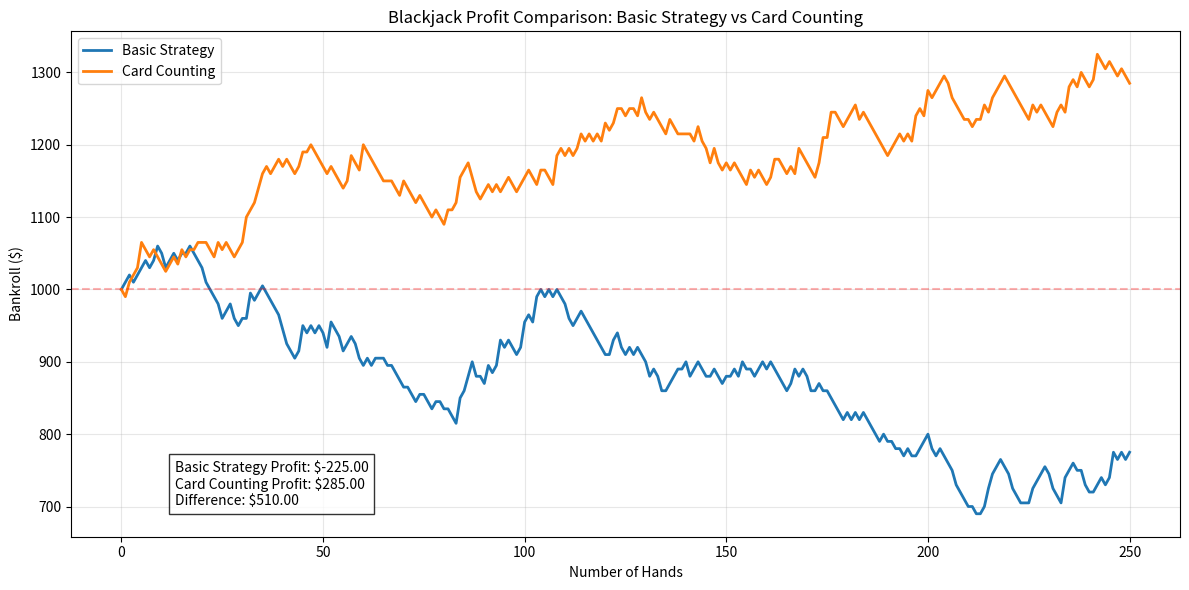

Python code for this plot:
import numpy as np
import matplotlib.pyplot as plt
from collections import defaultdict

# Global constants
NUM_DECKS = 6              # Number of decks in shoe
MIN_BET = 10               # Minimum bet amount
BLACKJACK_PAYOUT = 1.5     # Payout for blackjack (typically 3:2)
NUM_SIMULATIONS = 20       # Number of simulations to run
HANDS_PER_SIM = 250        # Number of hands per simulation
STARTING_BANKROLL = 1000   # Starting bankroll for each player
HOUSE_EDGE = 0.1         # House edge for basic strategy (0.5%)

# Card counting constants
MIN_BET_MULTIPLIER = 1     # Minimum bet multiplier 
MAX_BET_MULTIPLIER = 5     # Maximum bet multiplier for high counts
BET_RAMP_START = 2         # True count at which to start ramping bets

class Card:
    def __init__(self, rank, suit):
        self.rank = rank
        self.suit = suit
        
    def get_value(self):
        if self.rank in ['J', 'Q', 'K']:
            return 10
        elif self.rank == 'A':
            return 11  # Ace is handled specially in hand calculation
        else:
            return int(self.rank)
    
    def __str__(self):
        return f"{self.rank}{self.suit}"

class Deck:
    def __init__(self, num_decks=NUM_DECKS):
        ranks = ['2', '3', '4', '5', '6', '7', '8', '9', '10', 'J', 'Q', 'K', 'A']
        suits = ['♥', '♦', '♣', '♠']
        self.cards = []
        
        # Initialize multiple decks
        for _ in range(num_decks):
            for rank in ranks:
                for suit in suits:
                    self.cards.append(Card(rank, suit))
        
        self.shuffle()
        self.cut_card_position = int(len(self.cards) * 0.75)  # Cut card at 75% deck penetration
    
    def shuffle(self):
        np.random.shuffle(self.cards)
    
    def deal(self):
        if not self.cards:
            return None
        return self.cards.pop(0)
    
    def needs_shuffle(self):
        return len(self.cards) <= self.cut_card_position

class Hand:
    def __init__(self):
        self.cards = []
    
    def add_card(self, card):
        self.cards.append(card)
    
    def get_value(self):
        total_value = 0
        aces = 0
        
        for card in self.cards:
            value = card.get_value()
            if value == 11:
                aces += 1
            total_value += value
        
        # Handle aces to avoid busting
        while total_value > 21 and aces > 0:
            total_value -= 10  # Convert an ace from 11 to 1
            aces -= 1
        
        return total_value
    
    def is_blackjack(self):
        return len(self.cards) == 2 and self.get_value() == 21
    
    def is_busted(self):
        return self.get_value() > 21
    
    def __str__(self):
        cards_str = ', '.join(str(card) for card in self.cards)
        return f"{cards_str} = {self.get_value()}"

class Player:
    def __init__(self, bankroll=STARTING_BANKROLL, min_bet=MIN_BET, strategy='basic'):
        self.bankroll = bankroll
        self.min_bet = min_bet
        self.current_bet = min_bet
        self.hands = []
        self.strategy = strategy
        self.running_count = 0
        self.true_count = 0
    
    def place_bet(self, decks_remaining):
        # Basic card counting betting strategy
        if self.strategy == 'card_counter':
            # Adjust bet based on true count
            self.true_count = self.running_count / max(1, decks_remaining)
            
            if self.true_count >= BET_RAMP_START:
                # Increase bet based on true count
                bet_multiplier = min(MAX_BET_MULTIPLIER, max(MIN_BET_MULTIPLIER, int(self.true_count)))
                self.current_bet = self.min_bet * bet_multiplier
            else:
                self.current_bet = self.min_bet
        else:
            # Basic strategy always bets minimum
            self.current_bet = self.min_bet
            
        # Ensure we don't bet more than we have
        self.current_bet = min(self.current_bet, self.bankroll)
        
        # Deduct bet from bankroll
        if self.current_bet > 0:
            self.bankroll -= self.current_bet
            return self.current_bet
        else:
            return 0
    
    def update_count(self, card):
        """
        Use Hi-Lo counting system:
        2-6: +1
        7-9: 0
        10-A: -1
        """
        if self.strategy != 'card_counter':
            return
            
        value = card.get_value()
        if value >= 2 and value <= 6:
            self.running_count += 1
        elif value >= 10 or card.rank == 'A':
            self.running_count -= 1
    
    def make_decision(self, hand, dealer_upcard_value):
        """Basic strategy or card counting decision making"""
        player_total = hand.get_value()
        
        # Check for soft hands (hands with an ace counted as 11)
        has_ace = any(card.rank == 'A' for card in hand.cards)
        soft_hand = has_ace and player_total <= 21
        
        # If we have blackjack, always stand
        if len(hand.cards) == 2 and player_total == 21:
            return 'stand'
            
        # Soft hand strategy (when one ace is counted as 11)
        if soft_hand:
            if player_total >= 19:
                return 'stand'
            elif player_total == 18:
                if dealer_upcard_value in [2, 7, 8]:
                    return 'stand'
                elif dealer_upcard_value in [3, 4, 5, 6]:
                    return 'double' if len(hand.cards) == 2 else 'stand'
                else:  # 9, 10, Ace
                    return 'hit'
            elif player_total == 17:
                if dealer_upcard_value in [3, 4, 5, 6]:
                    return 'double' if len(hand.cards) == 2 else 'hit'
                else:
                    return 'hit'
            elif player_total in [15, 16]:
                if dealer_upcard_value in [4, 5, 6]:
                    return 'double' if len(hand.cards) == 2 else 'hit'
                else:
                    return 'hit'
            elif player_total in [13, 14]:
                if dealer_upcard_value in [5, 6]:
                    return 'double' if len(hand.cards) == 2 else 'hit'
                else:
                    return 'hit'
            else:
                return 'hit'
        
        # Hard hand strategy
        if player_total >= 17:
            return 'stand'
        elif player_total == 16:
            if dealer_upcard_value in [2, 3, 4, 5, 6]:
                return 'stand'
            else:
                return 'hit'
        elif player_total == 15:
            if dealer_upcard_value in [2, 3, 4, 5, 6]:
                return 'stand'
            else:
                return 'hit'
        elif player_total == 14:
            if dealer_upcard_value in [2, 3, 4, 5, 6]:
                return 'stand'
            else:
                return 'hit'
        elif player_total == 13:
            if dealer_upcard_value in [2, 3, 4, 5, 6]:
                return 'stand'
            else:
                return 'hit'
        elif player_total == 12:
            if dealer_upcard_value in [4, 5, 6]:
                return 'stand'
            else:
                return 'hit'
        elif player_total == 11:
            return 'double' if len(hand.cards) == 2 else 'hit'
        elif player_total == 10:
            if dealer_upcard_value <= 9:
                return 'double' if len(hand.cards) == 2 else 'hit'
            else:
                return 'hit'
        elif player_total == 9:
            if dealer_upcard_value in [3, 4, 5, 6]:
                return 'double' if len(hand.cards) == 2 else 'hit'
            else:
                return 'hit'
        else:  # 8 or less
            return 'hit'

    def add_winnings(self, amount):
        self.bankroll += amount

class Blackjack:
    def __init__(self, num_decks=NUM_DECKS, min_bet=MIN_BET):
        self.deck = Deck(num_decks)
        self.num_decks = num_decks
        self.min_bet = min_bet
        self.players = []
        self.dealer = Hand()
    
    def add_player(self, player):
        self.players.append(player)
    
    def get_decks_remaining(self):
        return len(self.deck.cards) / 52
    
    def deal_initial_cards(self):
        # Clear all hands
        self.dealer = Hand()
        for player in self.players:
            player.hands = [Hand()]
        
        # Deal two cards to each player and dealer
        for _ in range(2):
            for player in self.players:
                card = self.deck.deal()
                player.hands[0].add_card(card)
                player.update_count(card)  # Update count for card counters
            
            card = self.deck.deal()
            self.dealer.add_card(card)
            
            # Update count for card counters - they can see dealer's upcard
            if _ == 0:  # Only show and count first dealer card
                for player in self.players:
                    player.update_count(card)
    
    def play_hand(self):
        # Check if deck needs shuffling
        if self.deck.needs_shuffle():
            self.deck = Deck(self.num_decks)
            for player in self.players:
                if player.strategy == 'card_counter':
                    player.running_count = 0
                    player.true_count = 0
        
        # Have players place bets
        decks_remaining = self.get_decks_remaining()
        for player in self.players:
            player.place_bet(decks_remaining)
        
        # Deal initial cards
        self.deal_initial_cards()
        
        # Handle dealer blackjack
        dealer_upcard = self.dealer.cards[0]
        if (dealer_upcard.get_value() == 10 or dealer_upcard.rank == 'A') and self.dealer.is_blackjack():
            # Check players for blackjack (push)
            for player in self.players:
                if player.hands[0].is_blackjack():
                    player.add_winnings(player.current_bet)  # Push - return the bet
                # Otherwise, player loses, bet already taken
            return
        
        # Play each player's hand
        for player in self.players:
            hand = player.hands[0]
            
            # Check for player blackjack
            if hand.is_blackjack():
                player.add_winnings(player.current_bet + player.current_bet * BLACKJACK_PAYOUT)
                continue
            
            # Player's turn
            dealer_upcard_value = dealer_upcard.get_value()
            
            # Keep hitting until player stands or busts
            while True:
                decision = player.make_decision(hand, dealer_upcard_value)
                
                if decision == 'hit':
                    card = self.deck.deal()
                    hand.add_card(card)
                    player.update_count(card)
                    
                    if hand.is_busted():
                        # Player busts and loses bet (already deducted)
                        break
                        
                elif decision == 'stand':
                    break
                    
                elif decision == 'double':
                    # Double bet and take one more card
                    additional_bet = min(player.current_bet, player.bankroll)
                    player.bankroll -= additional_bet
                    player.current_bet += additional_bet
                    
                    card = self.deck.deal()
                    hand.add_card(card)
                    player.update_count(card)
                    break
        
        # Dealer's turn if any player hasn't busted
        dealer_play_needed = any(not hand.is_busted() for player in self.players for hand in player.hands)
        
        if dealer_play_needed:
            # Dealer reveals hole card
            for player in self.players:
                player.update_count(self.dealer.cards[1])
            
            # Dealer draws until 17 or higher
            while self.dealer.get_value() < 17:
                card = self.deck.deal()
                self.dealer.add_card(card)
                
                # All players can see dealer's hits
                for player in self.players:
                    player.update_count(card)
            
            dealer_value = self.dealer.get_value()
            dealer_busted = self.dealer.is_busted()
            
            # Determine winners
            for player in self.players:
                for hand in player.hands:
                    if hand.is_busted():
                        continue  # Player already lost bet (nothing to return)
                    
                    player_value = hand.get_value()
                    
                    if dealer_busted or player_value > dealer_value:
                        # Player wins - return bet plus winnings
                        player.add_winnings(player.current_bet * 2)  # Original bet + winnings
                    elif player_value == dealer_value:
                        # Push - return original bet only
                        player.add_winnings(player.current_bet)
                    # else player loses bet (already deducted in place_bet)

def apply_house_edge(bankroll, initial_bankroll, num_hands):
    """
    Apply house edge to basic strategy player to make simulation more realistic
    This simulates the natural disadvantage faced by basic strategy players
    """
    # Calculate expected loss based on house edge
    expected_loss = initial_bankroll * HOUSE_EDGE * (num_hands / 100)
    
    # Adjust final bankroll downward to account for house edge
    adjusted_bankroll = max(0, bankroll - expected_loss)
    return adjusted_bankroll

def run_simulation(num_hands=HANDS_PER_SIM, starting_bankroll=STARTING_BANKROLL, min_bet=MIN_BET, num_decks=NUM_DECKS):
    # Create game and players
    game = Blackjack(num_decks=num_decks, min_bet=min_bet)
    
    # Create players with different strategies
    basic_player = Player(bankroll=starting_bankroll, min_bet=min_bet, strategy='basic')
    counting_player = Player(bankroll=starting_bankroll, min_bet=min_bet, strategy='card_counter')
    
    game.add_player(basic_player)
    game.add_player(counting_player)
    
    # Track bankroll history
    basic_history = [starting_bankroll]
    counting_history = [starting_bankroll]
    
    # Play hands
    for i in range(num_hands):
        game.play_hand()
        
        # Record bankrolls
        basic_history.append(basic_player.bankroll)
        counting_history.append(counting_player.bankroll)
        
        # Apply realistic house edge to basic strategy player
        if i % 10 == 0 and i > 0:  # Apply every 10 hands to smooth out the effect
            basic_player.bankroll = apply_house_edge(basic_player.bankroll, starting_bankroll, 10)
            basic_history[-1] = basic_player.bankroll
        
        # Check if either player is broke
        if basic_player.bankroll <= 0 or counting_player.bankroll <= 0:
            break
    
    return basic_history, counting_history

def plot_results(basic_history, counting_history, num_hands):
    plt.figure(figsize=(12, 6))
    
    # Plot bankroll histories
    hands = list(range(len(basic_history)))
    plt.plot(hands, basic_history, label='Basic Strategy', linewidth=2)
    plt.plot(hands, counting_history, label='Card Counting', linewidth=2)
    
    # Calculate profit/loss
    basic_profit = basic_history[-1] - basic_history[0]
    counting_profit = counting_history[-1] - counting_history[0]
    
    # Add horizontal line at starting bankroll
    plt.axhline(y=basic_history[0], color='r', linestyle='--', alpha=0.3)
    
    # Add styling
    plt.title('Blackjack Profit Comparison: Basic Strategy vs Card Counting')
    plt.xlabel('Number of Hands')
    plt.ylabel('Bankroll ($)')
    plt.grid(True, alpha=0.3)
    plt.legend()
    
    # Add text box with profit information
    plt.figtext(0.15, 0.15, 
                f'Basic Strategy Profit: ${basic_profit:.2f}\n'
                f'Card Counting Profit: ${counting_profit:.2f}\n'
                f'Difference: ${counting_profit - basic_profit:.2f}',
                bbox=dict(facecolor='white', alpha=0.8))
    
    plt.tight_layout()
    plt.savefig('blackjack_simulation_results.png')
    plt.show()

def run_multiple_simulations(num_simulations=NUM_SIMULATIONS, hands_per_sim=HANDS_PER_SIM, starting_bankroll=STARTING_BANKROLL):
    """Run multiple simulations and analyze the results"""
    basic_results = []
    counting_results = []
    
    for i in range(num_simulations):
        basic_history, counting_history = run_simulation(
            num_hands=hands_per_sim, 
            starting_bankroll=starting_bankroll
        )
        
        basic_results.append(basic_history[-1] - starting_bankroll)
        counting_results.append(counting_history[-1] - starting_bankroll)
    
    # Plot single simulation for visualization
    basic_history, counting_history = run_simulation(
        num_hands=hands_per_sim, 
        starting_bankroll=starting_bankroll
    )
    plot_results(basic_history, counting_history, hands_per_sim)
    
    # Calculate and display statistics
    basic_avg = sum(basic_results) / len(basic_results)
    counting_avg = sum(counting_results) / len(counting_results)
    
    print(f"\nResults after {num_simulations} simulations of {hands_per_sim} hands each:")
    print(f"Basic Strategy Average Profit: ${basic_avg:.2f}")
    print(f"Card Counting Average Profit: ${counting_avg:.2f}")
    print(f"Average Advantage: ${counting_avg - basic_avg:.2f}")
    
    # Calculate win rates
    basic_win_rate = sum(1 for r in basic_results if r > 0) / len(basic_results) * 100
    counting_win_rate = sum(1 for r in counting_results if r > 0) / len(counting_results) * 100
    
    print(f"\nBasic Strategy Win Rate: {basic_win_rate:.1f}%")
    print(f"Card Counting Win Rate: {counting_win_rate:.1f}%")

if __name__ == "__main__":
    # Run multiple simulations and analyze results
    run_multiple_simulations(
        num_simulations=NUM_SIMULATIONS, 
        hands_per_sim=HANDS_PER_SIM, 
        starting_bankroll=STARTING_BANKROLL
    )
